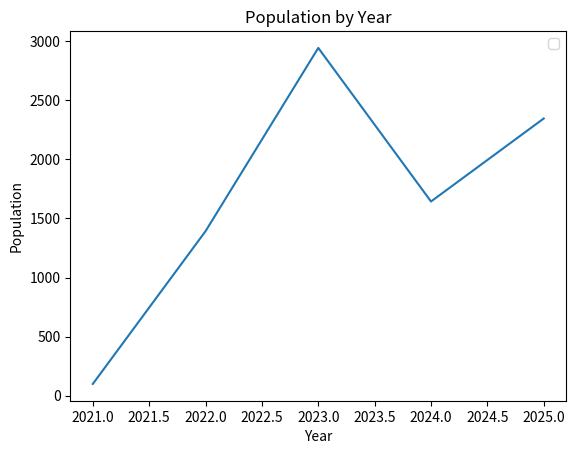

Source code (Python): (Note: this script raises an exception after producing the figure.)
import matplotlib.pyplot as plt

year = [2021, 2022, 2023, 2024, 2025]
populations = [100, 1392, 2942, 1643, 2345]


plt.plot(year, populations)

plt.title('Population by Year')
plt.xlabel('Year')
plt.ylabel('Population')

plt.legend()

plt.show()

#Generate function that creates a default DataFrame using if statements with def being better_add_column(values, df=pandas.DataFrame()):
def better_add_column(values, df=pandas.DataFrame()):
    if df is None:
        df = pandas.DataFrame()